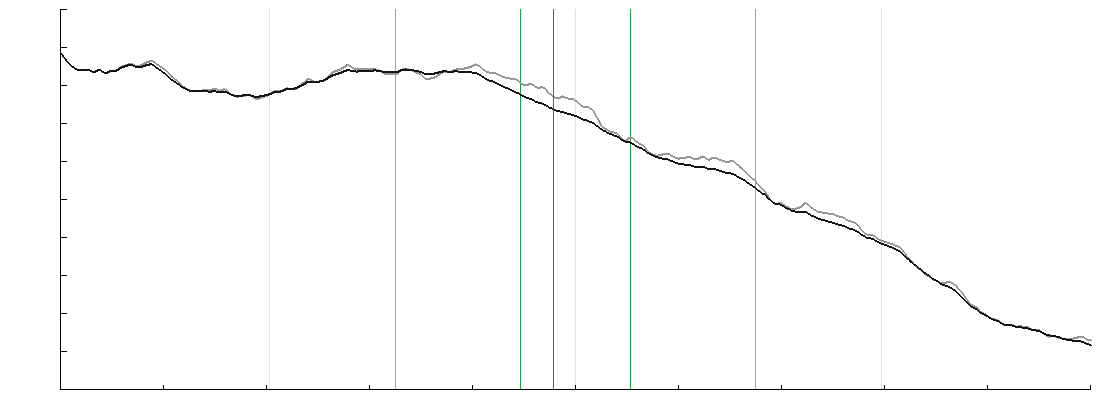

The file beside this chart, header and first rows:
x_m, before_m, after_m, bed_m, channel_mask, floor_mask
-988.2, 35724, 35724, 0.00, 0.000, 0.000
-986.2, 35723, 35723, 0.00, 0.000, 0.000
-984.2, 35722, 35722, 0.00, 0.000, 0.000
-982.2, 35721, 35721, 0.00, 0.000, 0.000
-980.2, 35720, 35720, 0.00, 0.000, 0.000
-978.2, 35719, 35719, 0.00, 0.000, 0.000
-976.2, 35718, 35718, 0.00, 0.000, 0.000
-974.2, 35717, 35717, 0.00, 0.000, 0.000
-972.2, 35717, 35717, 0.00, 0.000, 0.000
-970.2, 35716, 35716, 0.00, 0.000, 0.000
-968.2, 35715, 35715, 0.00, 0.000, 0.000
-966.2, 35714, 35714, 0.00, 0.000, 0.000
-964.2, 35714, 35714, 0.00, 0.000, 0.000
-962.2, 35713, 35713, 0.00, 0.000, 0.000
-960.2, 35712, 35712, 0.00, 0.000, 0.000
-958.2, 35712, 35712, 0.00, 0.000, 0.000
-956.2, 35711, 35711, 0.00, 0.000, 0.000
-954.2, 35711, 35711, 0.00, 0.000, 0.000
-952.2, 35711, 35711, 0.00, 0.000, 0.000
-950.2, 35711, 35711, 0.00, 0.000, 0.000
-948.2, 35711, 35711, 0.00, 0.000, 0.000
-946.2, 35711, 35711, 0.00, 0.000, 0.000
-944.2, 35711, 35711, 0.00, 0.000, 0.000
-942.2, 35711, 35711, 0.00, 0.000, 0.000
-940.2, 35711, 35711, 0.00, 0.000, 0.000
-938.2, 35711, 35711, 0.00, 0.000, 0.000
-936.2, 35711, 35711, 0.00, 0.000, 0.000
-934.2, 35711, 35711, 0.00, 0.000, 0.000
-932.2, 35711, 35711, 0.00, 0.000, 0.000
-930.2, 35710, 35710, 0.00, 0.000, 0.000
-928.2, 35710, 35710, 0.00, 0.000, 0.000
-926.2, 35709, 35709, 0.00, 0.000, 0.000
-924.2, 35709, 35709, 0.00, 0.000, 0.000
-922.2, 35710, 35710, 0.00, 0.000, 0.000
-920.2, 35710, 35710, 0.00, 0.000, 0.001
-918.2, 35710, 35710, 0.00, 0.000, 0.001
-916.2, 35711, 35711, 0.00, 0.000, 0.001
-914.2, 35711, 35711, 0.00, 0.000, 0.002
-912.2, 35711, 35711, 0.00, 0.000, 0.003
-910.2, 35710, 35710, 0.01, 0.000, 0.004
-908.2, 35710, 35710, 0.01, 0.000, 0.005
-906.2, 35709, 35709, 0.01, 0.000, 0.006
-904.2, 35709, 35709, 0.01, 0.000, 0.007
-902.2, 35709, 35709, 0.01, 0.000, 0.008
-900.2, 35709, 35709, 0.02, 0.000, 0.010
-898.2, 35709, 35709, 0.02, 0.000, 0.012
-896.2, 35709, 35709, 0.02, 0.000, 0.014
-894.2, 35710, 35710, 0.02, 0.000, 0.016
-892.2, 35710, 35710, 0.03, 0.000, 0.019
-890.2, 35710, 35710, 0.03, 0.000, 0.021
-888.2, 35711, 35710, 0.04, 0.000, 0.024
-886.2, 35711, 35710, 0.04, 0.000, 0.027
-884.2, 35710, 35710, 0.05, 0.000, 0.030
-882.2, 35711, 35711, 0.05, 0.000, 0.034
-880.2, 35711, 35711, 0.06, 0.000, 0.038
-878.2, 35711, 35711, 0.06, 0.000, 0.042
-876.2, 35712, 35712, 0.07, 0.000, 0.046
-874.2, 35712, 35712, 0.08, 0.000, 0.050
-872.2, 35713, 35713, 0.09, 0.000, 0.055
-870.2, 35714, 35713, 0.09, 0.000, 0.060
... 929 more rows
